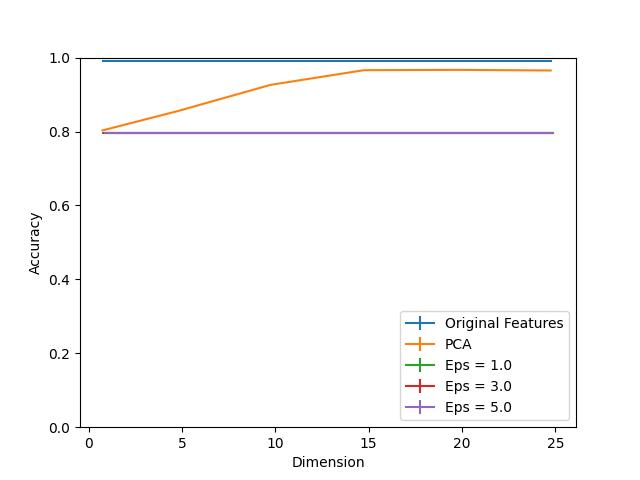

Values plotted in this chart, from the file beside it:
Dimension, PCA, Eps = 1.0, Eps = 1.0 25, Eps = 1.0 75, Eps = 3.0, Eps = 3.0 25, Eps = 3.0 75, Eps = 5.0, Eps = 5.0 25, Eps = 5.0 75, Original Features
1, 0.8031, 0.7958, 0.0, 0.0, 0.7958, 0.0, 0.0, 0.7958, 0.0, 0.0, 0.9911
5, 0.8549, 0.7958, 0.0, 0.0, 0.7958, 0.0008104, 0.0, 0.7958, 0.0008104, 0.0, 0.9911
10, 0.9263, 0.7958, 0.0, 0.0, 0.7958, 0.0, 0.0, 0.7958, 0.0008104, 0.0, 0.9911
15, 0.966, 0.7958, 0.0, 0.0, 0.7958, 0.0, 0.0, 0.7958, 0.0, 0.0, 0.9911
20, 0.9668, 0.7958, 0.0, 0.0, 0.7958, 0.0, 0.0, 0.7958, 0.0, 0.0, 0.9911
25, 0.9652, 0.7958, 0.0, 0.0, 0.7958, 0.0, 0.0, 0.7958, 0.0008104, 0.0, 0.9911
